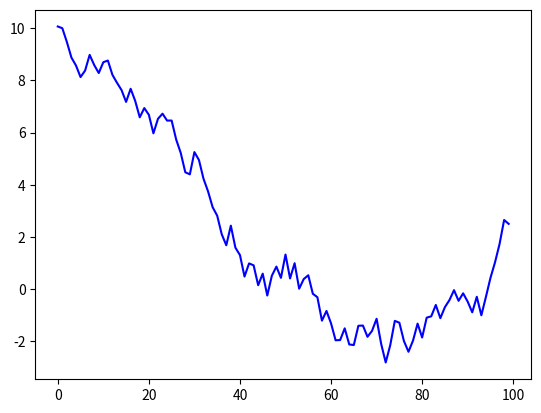

Recreate this plot in Python.
# print(str(52) + "\n" + bin(52) + "\n" + hex(52))
#
# a = "*"
# print( a + "\n" + 2*a + "\n" + 3*a + "\n" + 4*a + "\n" + 5*a)
#
# print(pow(2,11))
#
# def dododo(x, y):
#     print(x + y)
#
# def hibye(g, h, j):
#     str(g)
#     str(h)
#     int(j)
#     print((g + h) * j)
#
# print(hibye("Hi", "Bye", 8))
#
# a = 7.0
#
# if a == int(a):
#     print("integer")
# else:
#     print("non-integer")
#
# a = 10
# b = 2
# print("Yes") if a < b else print("Winner") if a**b <= 100 else print("No")
#
#
# a = 10
#
# if a**0.5 < 5 or a**0.5 > 10:
#     print("Yup")
# elif a**0.5 == 10:
#     print("=10")
# else:
#     print("None")
#
# str1 = 'sedrtyuidfg1345jk'
#
# if str1.isalpha() and len(str1) < 30:
#     print("Valid")
# else:
#     print("Invalid Name")
#
#
# def perfect_number(num):
#     total = 0
#     for i in range(1, num):
#         if num % i == 0:
#             total += i
#     return total == num
#
# print(perfect_number(6))
#
# a = 0
# num=6
# while a <= 10:
#     if perfect_number(num) == True:
#         print(num)
#         a += 1
#     num += 1

# warmup = ['a', 'z', 'd', 'g']
#
# var1 = warmup[0]
# warmup[0] = warmup[3]
# warmup[3] = var1
#
# print(warmup)
#
#
# warmup1 = ['a', 'z', 'd', 'g']
# print(warmup1[1:3] + warmup1 + warmup1[1:3])
#
#
# warmup2 = ['a', 'z', 'd', 'g']
# for i in range(0, len(warmup2)):
#     for j in range(0, 5):
#         print(warmup2[i], end = ' ')
#     print()
#
# import random
# new = []
#
# for i in range(0, 100):
#     g = random.randint(1, 100)
#     if g % 2 == 1 and g % 7 != 0:
#         new.append(g)
#
# print(new[0:])
#
# def even_numbers(lst):
#     new_lst = []
#     for item in lst:
#         if item % 2 == 0:
#             new_lst.append(item)
#     return new_lst
#
# print(even_numbers([2, 3, 5, 6, 7, 8, 4, 3, 3]))
#
# def smallest_number(lst):
#     return sorted(lst)[:2]
#
# def organize(lst):
#     letters = []
#     integers = []
#     for item in lst:
#         if type(item) == str:
#             letters.append(item)
#         else:
#             integers.append(item)
#     return letters, integers

# import random
#
# integer = {}
# for i in range(10):
#     integer[i] = 0
#
# for i in range(10000):
#     integer[random.randint(0, 9)] += 1
#
# for i in range(10):
#     print('Num ', i, ": ", integer[i])

#
# a = [1, -3, 5, 7, 15, -4, 0, -6, -10, -11, 12]
#
# def sort_odd_and_even(lst):
#     for j in range(len(lst)):
#         for i in range(len(lst)):
#             num = lst[i]
#             if abs(lst[i]) % 2 == 0:
#                 lst.pop(i)
#                 lst.append(num)
#     return lst
#
#
# def sort_positive_and_negative(lst):
#     for j in range(len(lst)):
#         for i in range(len(lst)):
#             num = lst[i]
#             if lst[i] < 0:
#                 lst.pop(i)
#                 lst.append(num)
#     return lst
#
# print(sort_positive_and_negative(a))

import matplotlib.pyplot as plt
import random

data = []
total = 10
for i in range(0, 100):
    total += random.random() * 2 - 1
    data.append(total)

plt.plot(data, 'b-')
plt.show()